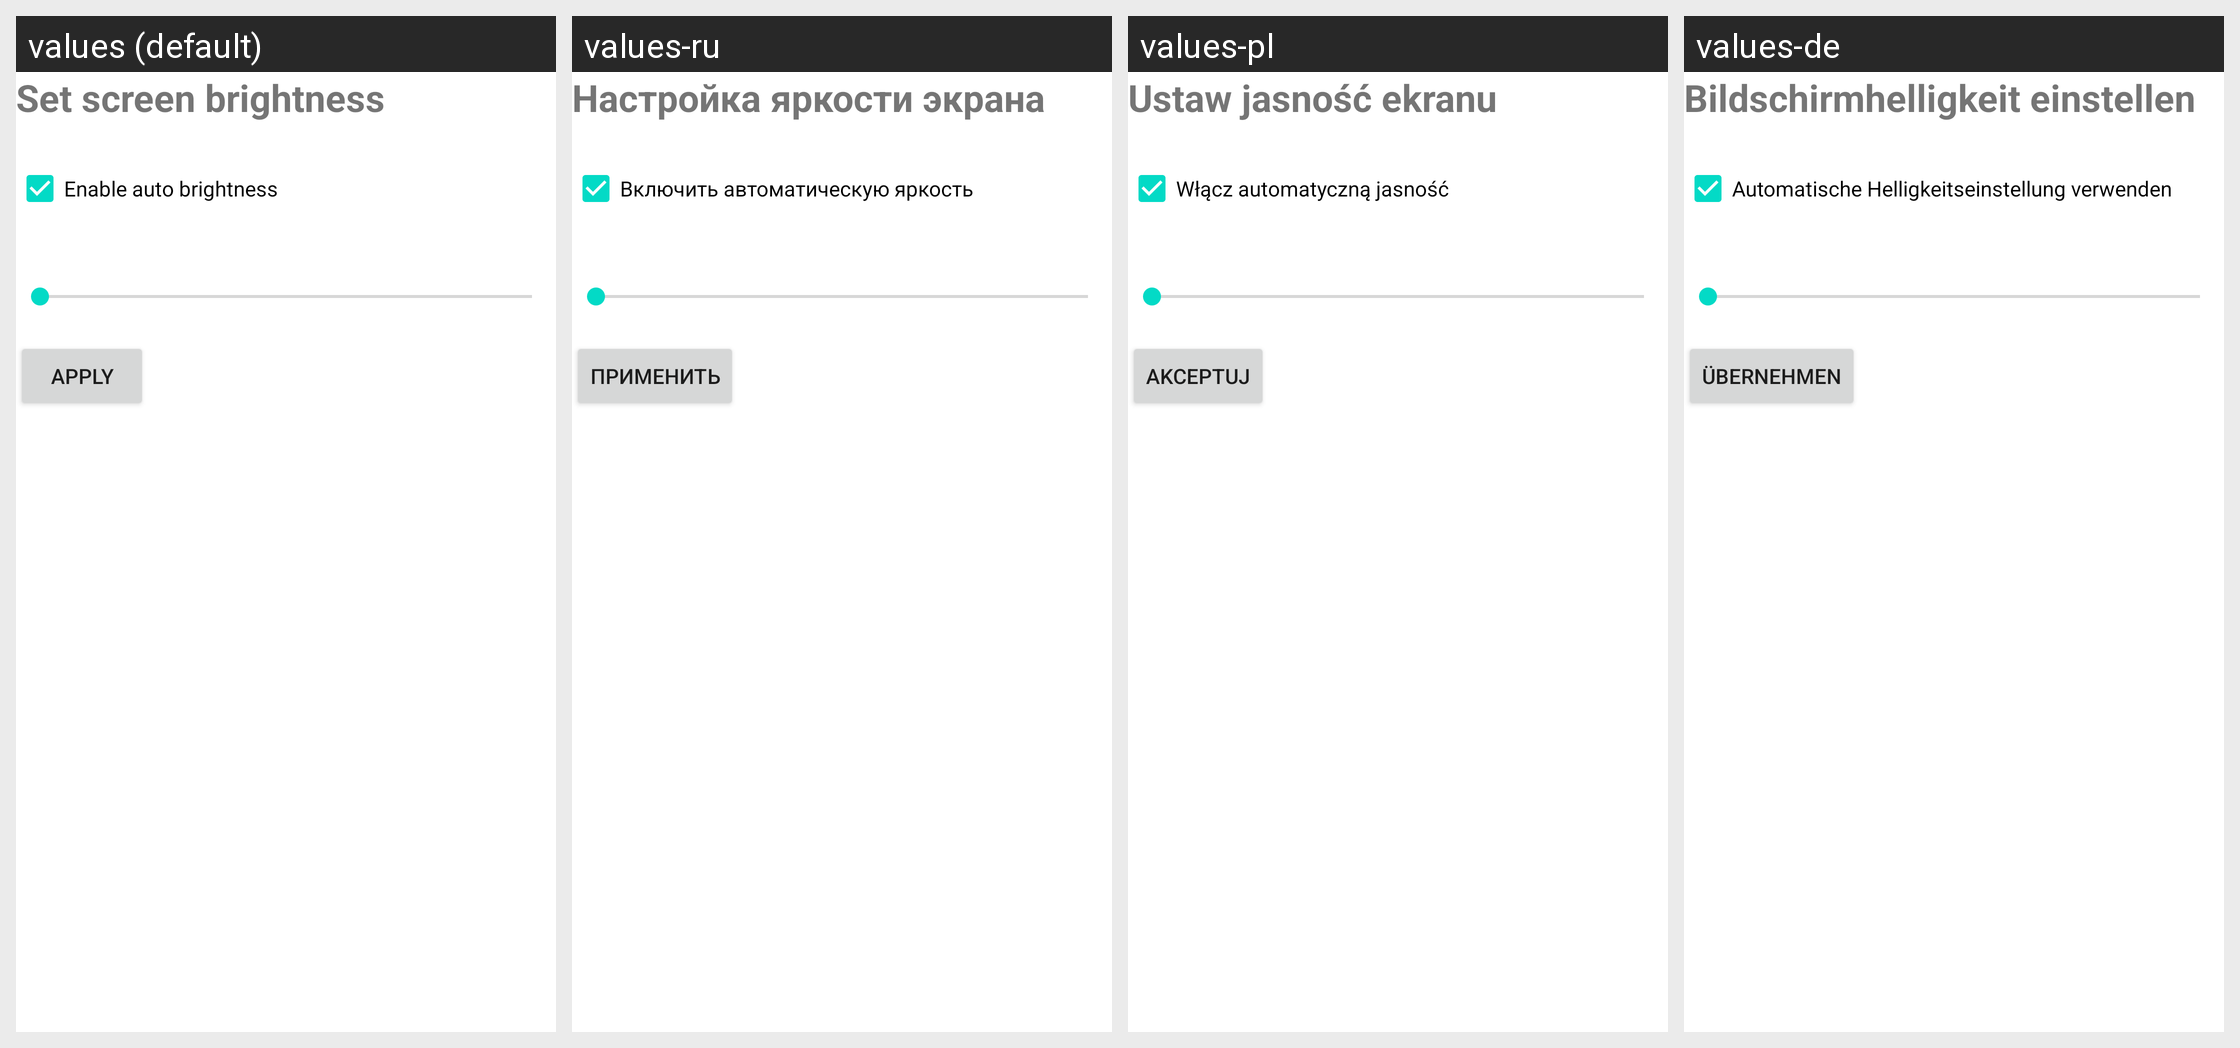

Locale-by-locale string values for the Android screen shown in this grid:
Android screen res/layout/activity_manage_brightness_setting.xml rendered under 4 locales, left to right: values (default), values-ru, values-pl, values-de. Device: Nexus 5 (rendered at 1080×1920; each locale shown at half size, 540×960, under a caption strip naming it); theme Theme.MaterialComponents.DayNight.NoActionBar.
Other locales in the repository, not shown: values-es, values-fr, values-it, values-nl, values-ru-rRU, values-zh-rCN.
Strings drawn on this screen, with the default value and each locale's value (text and hints the layout hard-codes, and strings that could not be matched under every locale, appear in the picture but are not listed):

setScreenBrightness
  values: Set screen brightness
  values-ru: Настройка яркости экрана
  values-pl: Ustaw jasność ekranu
  values-de: Bildschirmhelligkeit einstellen

autoBrightness
  values: Enable auto brightness
  values-ru: Включить автоматическую яркость
  values-pl: Włącz automatyczną jasność
  values-de: Automatische Helligkeitseinstellung verwenden

apply
  values: apply
  values-ru: применить
  values-pl: akceptuj
  values-de: übernehmen
